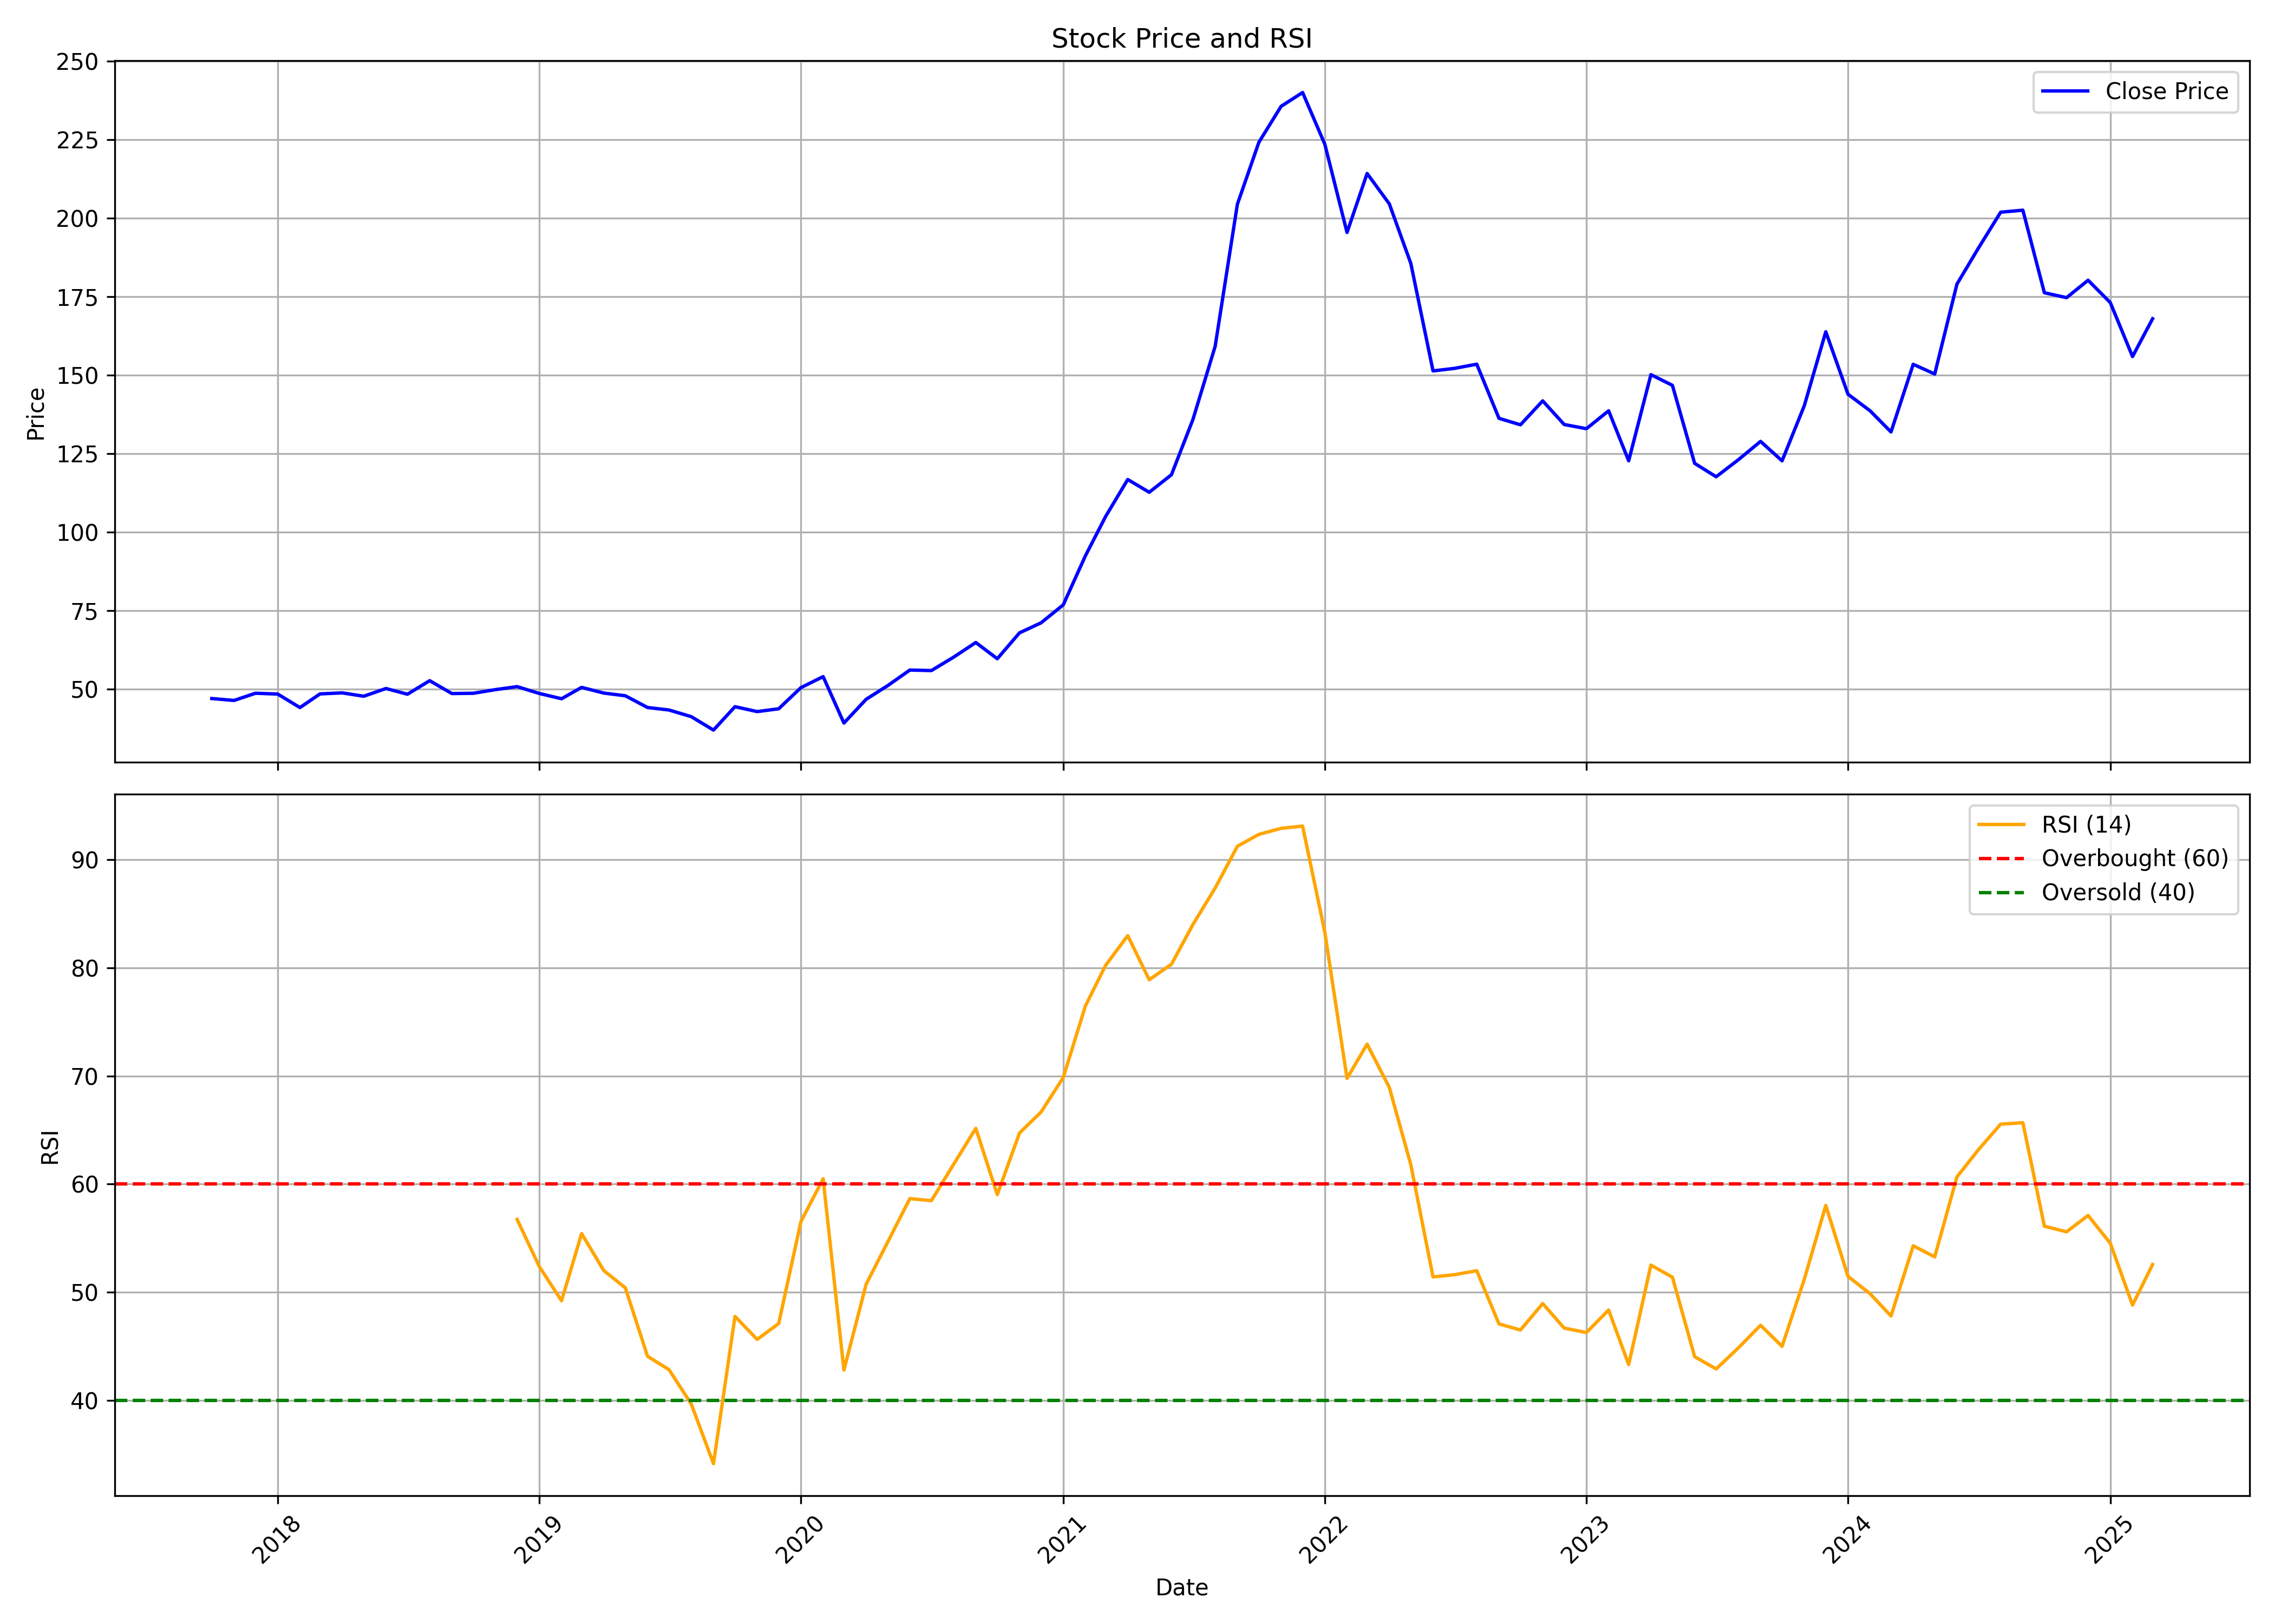

The data file committed next to this chart (first rows):
, date, symbol, open, high, low, close, volume, rsi
0, 2017-10-01, IEX, 45.38, 50.22, 45.38, 47.02, 116753190, 
1, 2017-11-01, IEX, 46.9, 49.01, 45.08, 46.41, 20280990, 
2, 2017-12-01, IEX, 46.44, 49.92, 45.2, 48.71, 27667560, 
3, 2018-01-01, IEX, 48.4, 50.73, 47.65, 48.44, 21251400, 
4, 2018-02-01, IEX, 48.1, 49.01, 43.56, 44.14, 8416110, 
5, 2018-03-01, IEX, 43.59, 49.77, 42.41, 48.49, 9134220, 
6, 2018-04-01, IEX, 47.74, 50.78, 46.44, 48.82, 12881100, 
7, 2018-05-01, IEX, 48.82, 49.92, 46.62, 47.75, 8540520, 
8, 2018-06-01, IEX, 47.27, 51.28, 46.86, 50.21, 39456600, 
9, 2018-07-01, IEX, 51.43, 51.43, 47.43, 48.39, 5619990, 
10, 2018-08-01, IEX, 48.68, 53.42, 47.46, 52.7, 14826840, 
11, 2018-09-01, IEX, 53.54, 53.85, 47.2, 48.61, 16437870, 
12, 2018-10-01, IEX, 49.24, 53.87, 45.68, 48.69, 20477109, 
13, 2018-11-01, IEX, 48.97, 51.94, 47.35, 49.86, 7222752, 
14, 2018-12-01, IEX, 49.92, 52.48, 46.12, 50.81, 5127396, 56.74
15, 2019-01-01, IEX, 50.96, 51.64, 47.84, 48.63, 7871655, 52.37
16, 2019-02-01, IEX, 48.43, 52.08, 45.97, 46.95, 10438452, 49.22
17, 2019-03-01, IEX, 47.5, 52.03, 47.33, 50.56, 23211681, 55.43
18, 2019-04-01, IEX, 50.56, 51.45, 47.5, 48.76, 32438160, 52
19, 2019-05-01, IEX, 48.76, 49.6, 43.24, 47.9, 12083784, 50.41
20, 2019-06-01, IEX, 46.66, 48.08, 43.04, 44.16, 3449424, 44.08
21, 2019-07-01, IEX, 43.98, 45, 41.57, 43.36, 9544512, 42.85
22, 2019-08-01, IEX, 43.36, 45.97, 39, 41.25, 21627099, 39.67
23, 2019-09-01, IEX, 41.25, 41.98, 34.34, 36.97, 67427799, 34.16
24, 2019-10-01, IEX, 37.23, 46.64, 36.24, 44.42, 16345800, 47.77
25, 2019-11-01, IEX, 44.14, 45.91, 41.71, 42.86, 38316801, 45.64
26, 2019-12-01, IEX, 42.6, 44.43, 42, 43.76, 14358051, 47.11
27, 2020-01-01, IEX, 43.75, 61.29, 43.38, 50.49, 32073378, 56.53
28, 2020-02-01, IEX, 50.87, 62.48, 46.72, 54, 81390873, 60.49
29, 2020-03-01, IEX, 55.65, 59.1, 35.55, 39.21, 58698921, 42.81
30, 2020-04-01, IEX, 40.54, 55.23, 38.73, 46.78, 28611801, 50.75
31, 2020-05-01, IEX, 46.78, 53.89, 43.69, 51.11, 53114610, 54.63
32, 2020-06-01, IEX, 51.46, 63, 50.63, 56.09, 46021344, 58.66
33, 2020-07-01, IEX, 56.4, 61.69, 53.13, 55.92, 50505828, 58.47
34, 2020-08-01, IEX, 56.17, 62.69, 54.5, 60.18, 71421048, 61.82
35, 2020-09-01, IEX, 60.07, 68.43, 57.17, 64.86, 134549100, 65.15
36, 2020-10-01, IEX, 65.48, 67.97, 58.78, 59.7, 64378281, 59.03
37, 2020-11-01, IEX, 59.91, 68.34, 56.48, 67.93, 44690133, 64.73
38, 2020-12-01, IEX, 68.5, 72.6, 62.32, 71.12, 58060524, 66.65
39, 2021-01-01, IEX, 71.45, 79.03, 63.75, 76.84, 85214622, 69.85
40, 2021-02-01, IEX, 78.51, 101.8, 76.98, 92.49, 180126174, 76.47
41, 2021-03-01, IEX, 92.65, 123.8, 92.23, 104.9, 228989091, 80.2
42, 2021-04-01, IEX, 105.6, 122.5, 101.7, 116.8, 135886887, 82.97
43, 2021-05-01, IEX, 116, 130.4, 108.2, 112.7, 206991348, 78.89
44, 2021-06-01, IEX, 113.3, 122.9, 110.2, 118.3, 155371554, 80.32
45, 2021-07-01, IEX, 119.2, 143.3, 117.9, 135.9, 216970950, 84
46, 2021-08-01, IEX, 137.1, 164.5, 121.4, 159.2, 256770306, 87.36
47, 2021-09-01, IEX, 160.4, 211.1, 157.2, 204.4, 700401273, 91.22
48, 2021-10-01, IEX, 203.8, 302.5, 195.6, 224.2, 1080635550, 92.33
49, 2021-11-01, IEX, 224.8, 261.7, 222.1, 235.6, 389887251, 92.88
50, 2021-12-01, IEX, 239.6, 288.4, 222.5, 240, 502117841, 93.09
51, 2022-01-01, IEX, 240.7, 258.2, 214.1, 223.5, 211051815, 83.28
52, 2022-02-01, IEX, 226, 230.9, 182.3, 195.4, 201566751, 69.77
53, 2022-03-01, IEX, 196.3, 224.5, 192.1, 214.2, 167181137, 72.93
54, 2022-04-01, IEX, 214, 239.8, 201.2, 204.5, 187753173, 68.94
55, 2022-05-01, IEX, 204, 204, 169, 185.6, 172670590, 61.78
56, 2022-06-01, IEX, 184.9, 186.8, 150.6, 151.3, 180550063, 51.42
57, 2022-07-01, IEX, 150.6, 160.1, 143.7, 152.2, 151147609, 51.63
58, 2022-08-01, IEX, 153.3, 167.7, 147.3, 153.5, 214677964, 51.99
59, 2022-09-01, IEX, 154.4, 158.7, 133, 136.3, 148240570, 47.08
... 30 more rows
